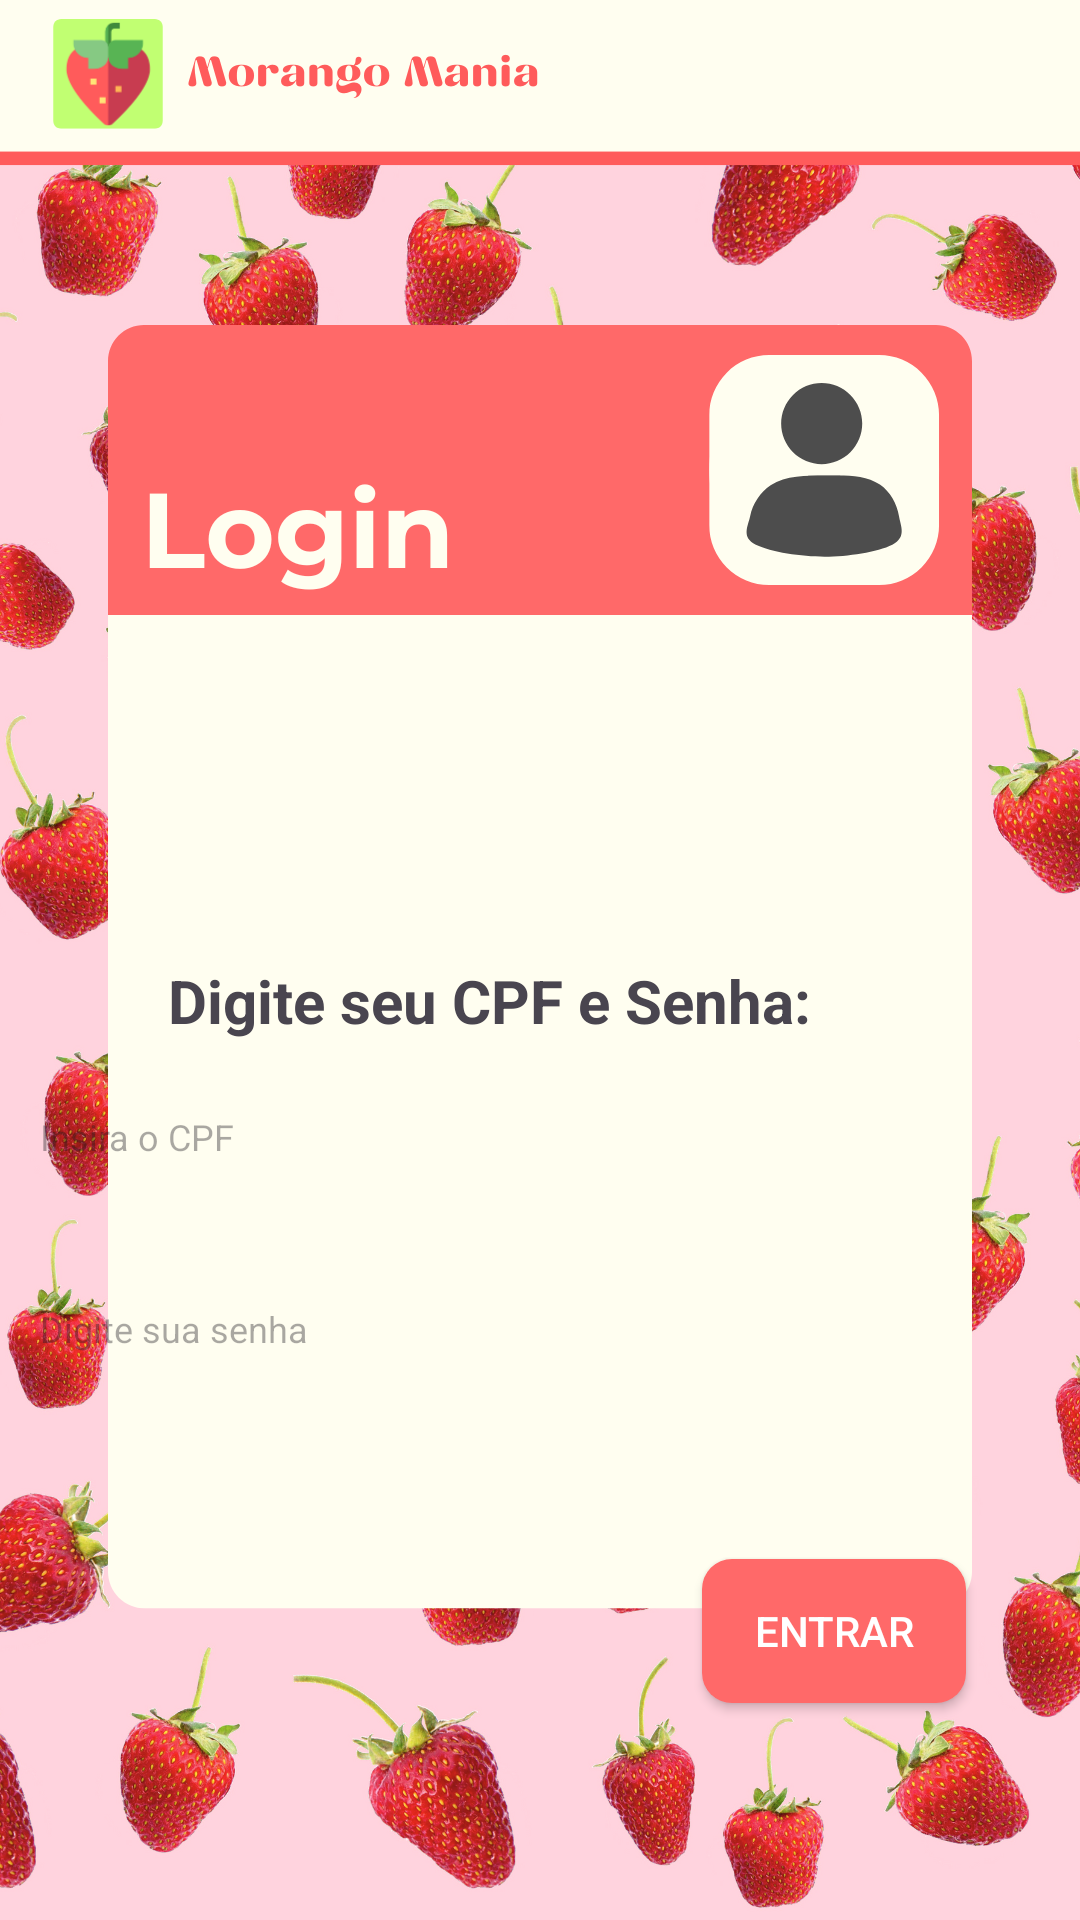

Produce the Android XML layout that renders to this screen, including the resource entries it uses.
<!-- AndroidManifest.xml: application theme Theme.Morangomania -->
<!-- res/layout/activity_login.xml -->
<?xml version="1.0" encoding="utf-8"?>
<androidx.constraintlayout.widget.ConstraintLayout xmlns:android="http://schemas.android.com/apk/res/android"
    xmlns:app="http://schemas.android.com/apk/res-auto"
    xmlns:tools="http://schemas.android.com/tools"
    android:id="@+id/main"
    android:layout_width="match_parent"
    android:layout_height="match_parent"
    tools:context=".MainActivity">

    <ImageView
        android:id="@+id/imageView2"
        android:layout_width="wrap_content"
        android:layout_height="wrap_content"
        android:scaleType="centerCrop"
        app:layout_constraintBottom_toBottomOf="parent"
        app:layout_constraintEnd_toEndOf="parent"
        app:layout_constraintHorizontal_bias="1.0"
        app:layout_constraintStart_toStartOf="parent"
        app:layout_constraintTop_toTopOf="parent"
        app:layout_constraintVertical_bias="1.0"
        app:srcCompat="@drawable/img_login" />


    <TextView
        android:id="@+id/textView"
        android:layout_width="222dp"
        android:layout_height="28dp"
        android:layout_marginStart="56dp"
        android:layout_marginTop="320dp"
        android:text="Digite seu CPF e Senha:"
        android:textSize="20sp"
        android:textStyle="bold"
        app:layout_constraintStart_toStartOf="parent"
        app:layout_constraintTop_toTopOf="parent" />

    <androidx.appcompat.widget.AppCompatEditText
        android:id="@+id/editTextText"
        android:layout_width="315dp"
        android:layout_height="54dp"
        android:layout_marginTop="4dp"
        android:layout_marginEnd="48dp"
        android:background="@drawable/caixacpf"
        android:ems="10"
        android:hint="Insira o CPF"
        android:inputType="text"
        android:padding="16dp"
        android:textSize="12sp"
        app:layout_constraintEnd_toEndOf="parent"
        app:layout_constraintTop_toBottomOf="@+id/textView" />

    <androidx.appcompat.widget.AppCompatEditText
        android:id="@+id/editTextText2"
        android:layout_width="315dp"
        android:layout_height="54dp"
        android:layout_marginTop="68dp"
        android:layout_marginEnd="48dp"
        android:background="@drawable/caixasenha"
        android:ems="10"
        android:hint="Digite sua senha"
        android:inputType="text"
        android:padding="16dp"
        android:textSize="12sp"
        app:layout_constraintEnd_toEndOf="parent"
        app:layout_constraintTop_toBottomOf="@+id/textView" />

    <androidx.appcompat.widget.AppCompatButton
        android:id="@+id/button3"
        android:layout_width="wrap_content"
        android:layout_height="wrap_content"
        android:background="@drawable/btn_entrar"
        android:text="Entrar"
        android:textColor="#ffffff"
        app:layout_constraintBottom_toBottomOf="parent"
        app:layout_constraintEnd_toEndOf="parent"
        app:layout_constraintHorizontal_bias="0.86"
        app:layout_constraintStart_toStartOf="parent"
        app:layout_constraintTop_toBottomOf="@+id/editTextText2"
        app:layout_constraintVertical_bias="0.408" />
</androidx.constraintlayout.widget.ConstraintLayout>
<!-- resources referenced by this layout -->
<resources>
  <!-- drawable btn_entrar (drawable) -->
  <?xml version="1.0" encoding="utf-8"?>
  <selector xmlns:android="http://schemas.android.com/apk/res/android">
  
      <item>
          <shape>
              <solid android:color="#ff6969"/>
              <corners android:radius="10dp"/>
          </shape>
      </item>
  </selector>
  <!-- drawable img_login: png bitmap (drawable, 757430 bytes) -->
  <style name="Theme.Morangomania" parent="Base.Theme.Morangomania" />
  <style name="Base.Theme.Morangomania" parent="Theme.Material3.DayNight.NoActionBar">
          
          
      </style>
</resources>
